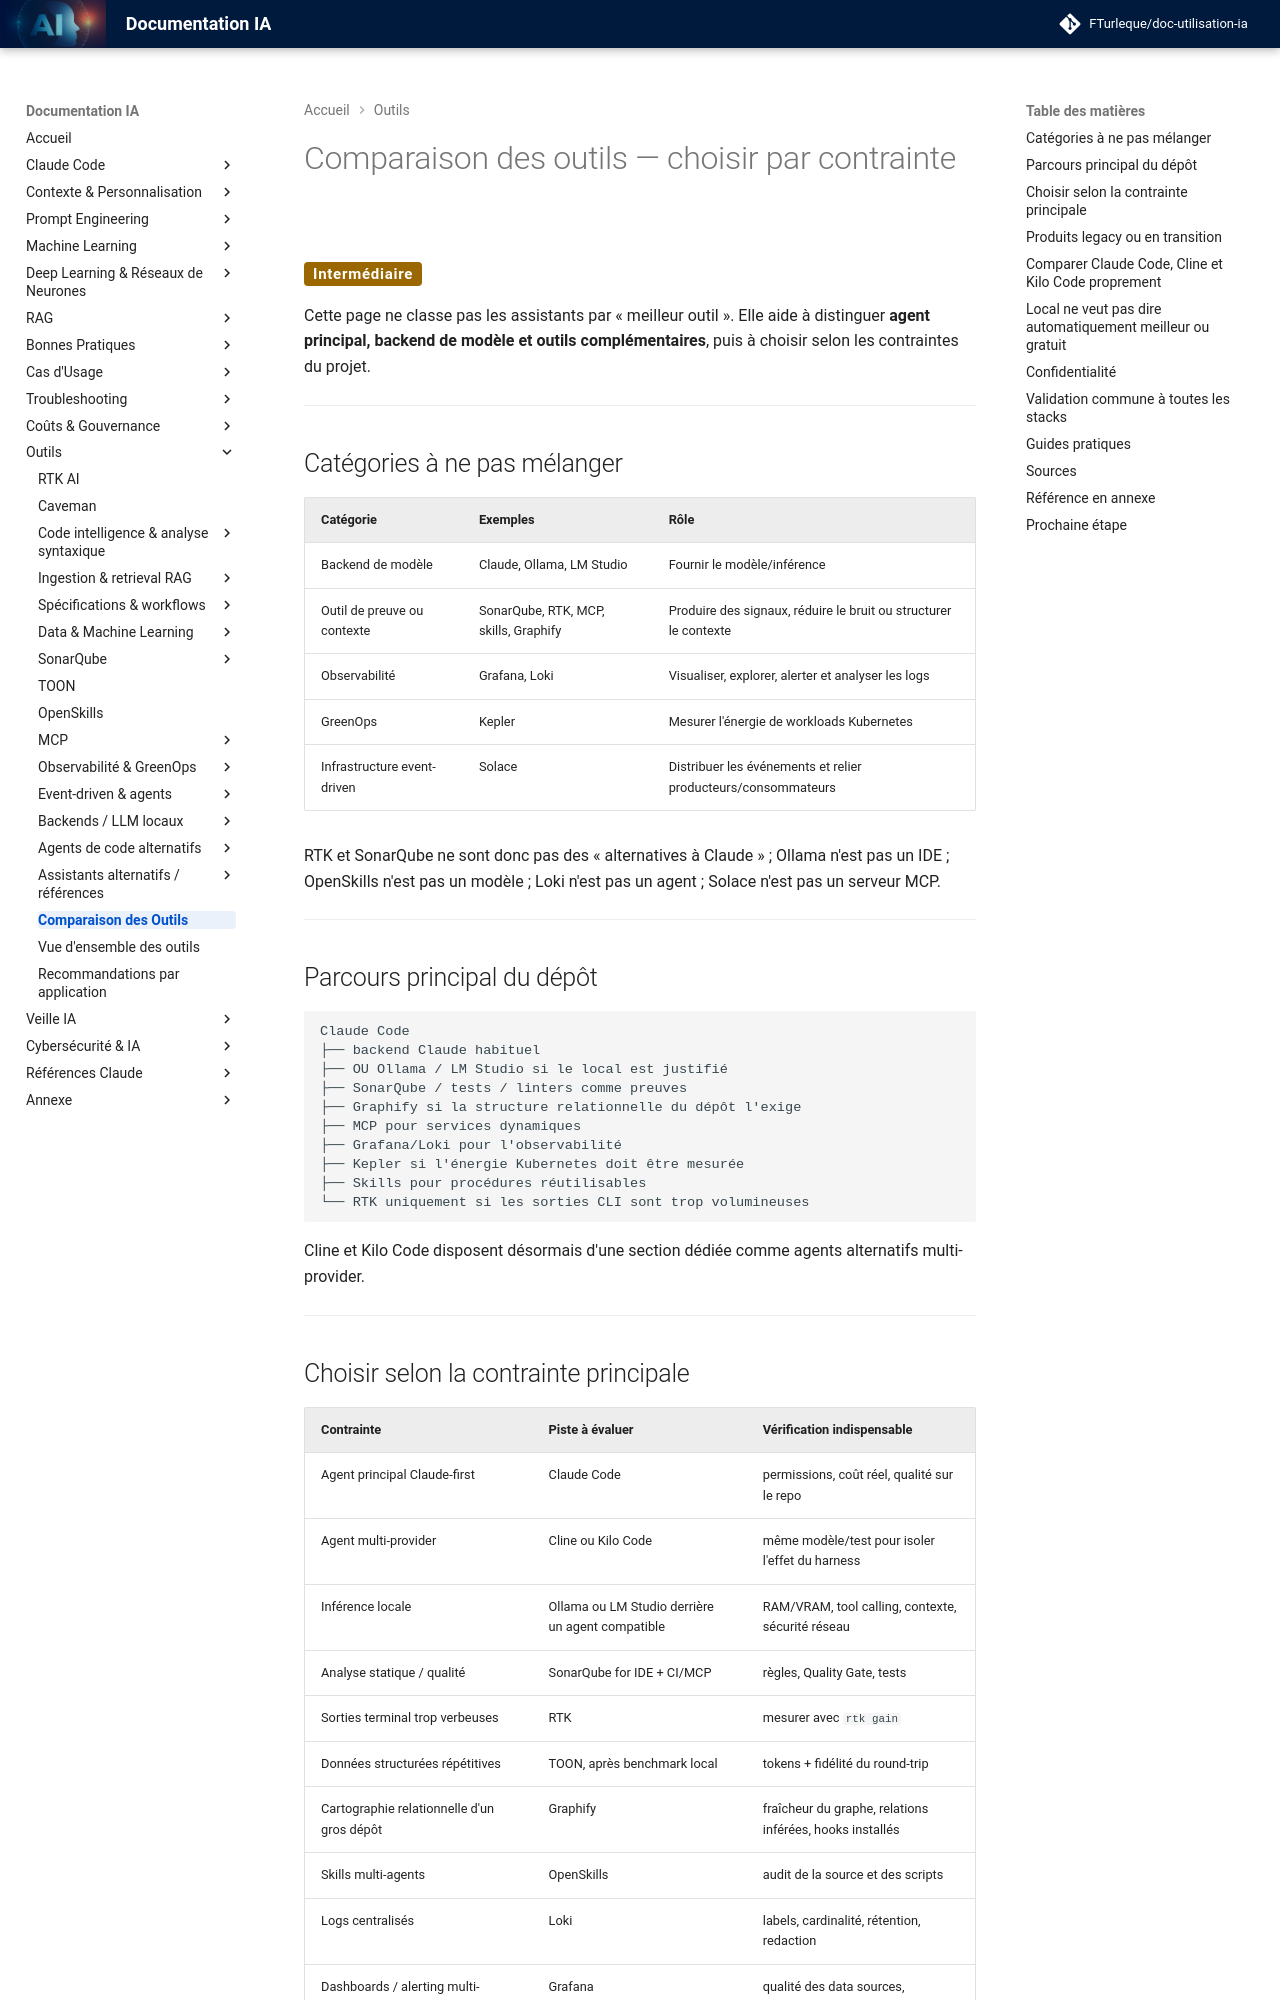

repository: FTurleque/doc-utilisation-ia · page: chapitre-13-outils-economies/comparaison/index.html · generator: mkdocs

# Comparaison des outils — choisir par contrainte

<span class="badge-intermediate">Intermédiaire</span>

Cette page ne classe pas les assistants par « meilleur outil ». Elle aide à distinguer **agent principal, backend de modèle et outils complémentaires**, puis à choisir selon les contraintes du projet.

---

## Catégories à ne pas mélanger

| Catégorie | Exemples | Rôle |
|---|---|---|
| Backend de modèle | Claude, Ollama, LM Studio | Fournir le modèle/inférence |
| Outil de preuve ou contexte | SonarQube, RTK, MCP, skills, Graphify | Produire des signaux, réduire le bruit ou structurer le contexte |
| Observabilité | Grafana, Loki | Visualiser, explorer, alerter et analyser les logs |
| GreenOps | Kepler | Mesurer l'énergie de workloads Kubernetes |
| Infrastructure event-driven | Solace | Distribuer les événements et relier producteurs/consommateurs |

RTK et SonarQube ne sont donc pas des « alternatives à Claude » ; Ollama n'est pas un IDE ; OpenSkills n'est pas un modèle ; Loki n'est pas un agent ; Solace n'est pas un serveur MCP.

---

## Parcours principal du dépôt

```text
Claude Code
├── backend Claude habituel
├── OU Ollama / LM Studio si le local est justifié
├── SonarQube / tests / linters comme preuves
├── Graphify si la structure relationnelle du dépôt l'exige
├── MCP pour services dynamiques
├── Grafana/Loki pour l'observabilité
├── Kepler si l'énergie Kubernetes doit être mesurée
├── Skills pour procédures réutilisables
└── RTK uniquement si les sorties CLI sont trop volumineuses
```

Cline et Kilo Code disposent désormais d'une section dédiée comme agents alternatifs multi-provider.

---
